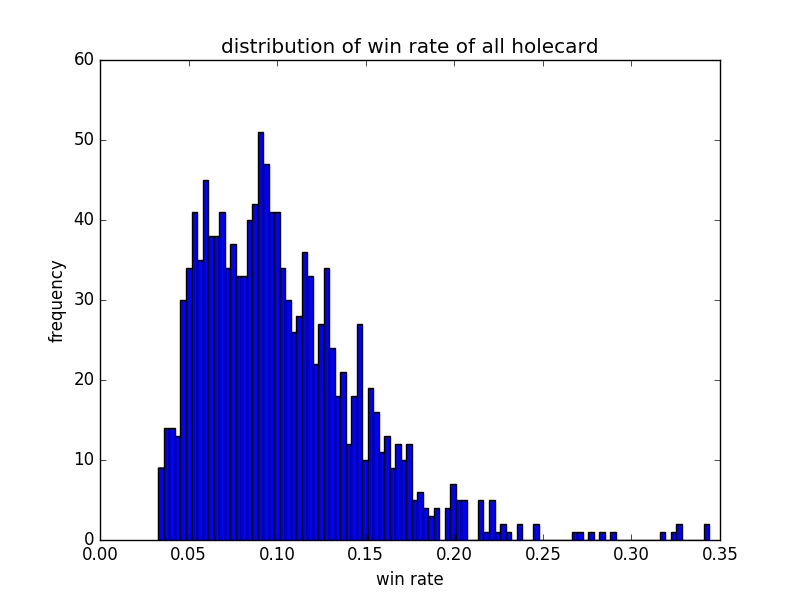

Source data for this figure (header and first rows):
0.033, 16, 34, D3, H8
0.034, 2, 21, C2, D8
0.034, 3, 28, C3, H2
0.035, 17, 41, D4, S2
0.035, 3, 48, C3, S9
0.035, 8, 41, C8, S2
0.035, 9, 29, C9, H3
0.036, 20, 28, D7, H2
0.036, 2, 33, C2, H7
0.037, 2, 29, C2, H3
0.037, 28, 46, H2, S7
0.038, 20, 41, D7, S2
0.038, 2, 35, C2, H9
0.038, 3, 44, C3, S5
0.038, 15, 42, D2, S3
0.039, 18, 28, D5, H2
0.039, 2, 18, C2, D5
0.039, 2, 42, C2, S3
0.039, 2, 48, C2, S9
0.039, 6, 41, C6, S2
0.039, 8, 15, C8, D2
0.039, 8, 28, C8, H2
0.039, 28, 47, H2, S8
0.04, 2, 31, C2, H5
0.04, 2, 47, C2, S8
0.04, 15, 29, D2, H3
0.04, 33, 42, H7, S3
0.041, 17, 34, D4, H8
0.041, 22, 41, D9, S2
0.041, 3, 41, C3, S2
0.041, 7, 29, C7, H3
0.041, 9, 41, C9, S2
0.041, 28, 44, H2, S5
0.041, 28, 45, H2, S6
0.042, 2, 44, C2, S5
0.042, 3, 21, C3, D8
0.042, 15, 35, D2, H9
0.043, 23, 28, DT, H2
0.043, 7, 28, C7, H2
0.043, 8, 42, C8, S3
0.043, 9, 17, C9, D4
0.043, 9, 42, C9, S3
0.044, 21, 28, D8, H2
0.044, 21, 30, D8, H4
0.044, 9, 43, C9, S4
0.044, 36, 41, HT, S2
0.045, 2, 49, C2, ST
0.045, 11, 16, CJ, D3
0.045, 15, 46, D2, S7
0.045, 34, 41, H8, S2
0.046, 18, 41, D5, S2
0.046, 2, 20, C2, D7
0.046, 2, 46, C2, S7
0.046, 3, 50, C3, SJ
0.046, 7, 42, C7, S3
0.046, 15, 30, D2, H4
0.046, 28, 43, H2, S4
0.046, 31, 41, H5, S2
0.047, 16, 33, D3, H7
0.047, 16, 49, D3, ST
0.047, 3, 15, C3, D2
... 1,265 more rows
